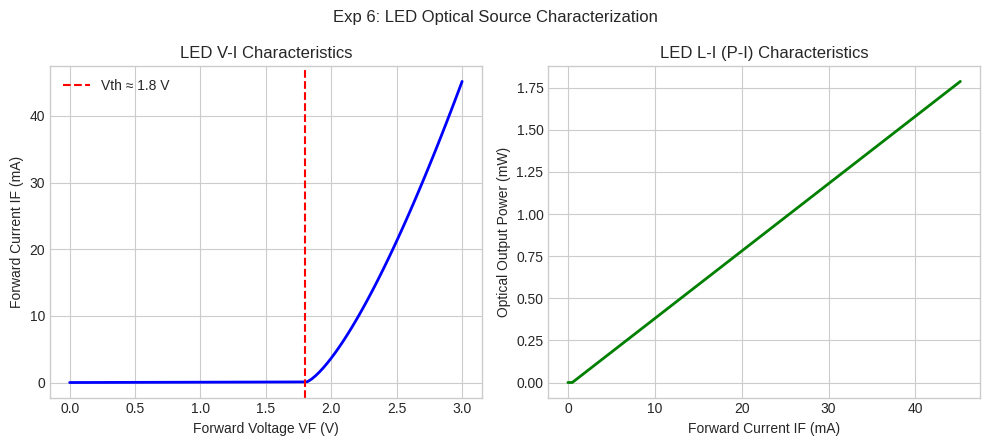

This figure's Python source:
"""
Experiment 06: # 6. Exp 06: LED Source V-I and L-I
ECA1805 - OPTOELECTRONICS
Simulation Model and Output Verification Script
"""
import os
import numpy as np
import matplotlib
matplotlib.use('Agg')
import matplotlib.pyplot as plt

plt.style.use('seaborn-v0_8-whitegrid' if 'seaborn-v0_8-whitegrid' in plt.style.available else 'default')

def run_simulation():
    print("Running simulation model for Experiment 06...")
    out_dir = "."
    vf = np.linspace(0, 3.0, 100)
    vth = 1.8
    i_led = np.where(vf > vth, 35 * (vf - vth)**1.4, 0.05 * vf)
    p_led = np.where(i_led > 0.5, 0.04 * (i_led - 0.5), 0)
    fig, (ax1, ax2) = plt.subplots(1, 2, figsize=(10, 4.5))
    ax1.plot(vf, i_led, 'b-', linewidth=2)
    ax1.axvline(vth, color='r', linestyle='--', label=f'Vth ≈ {vth} V')
    ax1.set_xlabel('Forward Voltage VF (V)')
    ax1.set_ylabel('Forward Current IF (mA)')
    ax1.set_title('LED V-I Characteristics')
    ax1.legend()
    ax2.plot(i_led, p_led, 'g-', linewidth=2)
    ax2.set_xlabel('Forward Current IF (mA)')
    ax2.set_ylabel('Optical Output Power (mW)')
    ax2.set_title('LED L-I (P-I) Characteristics')
    plt.suptitle('Exp 6: LED Optical Source Characterization')
    plt.tight_layout()
    plt.savefig(f'./Exp06_LED_Characterization.png', dpi=150)
    plt.close()
    print("Generated output graph: Exp06_LED_Characterization.png")

if __name__ == "__main__":
    run_simulation()
